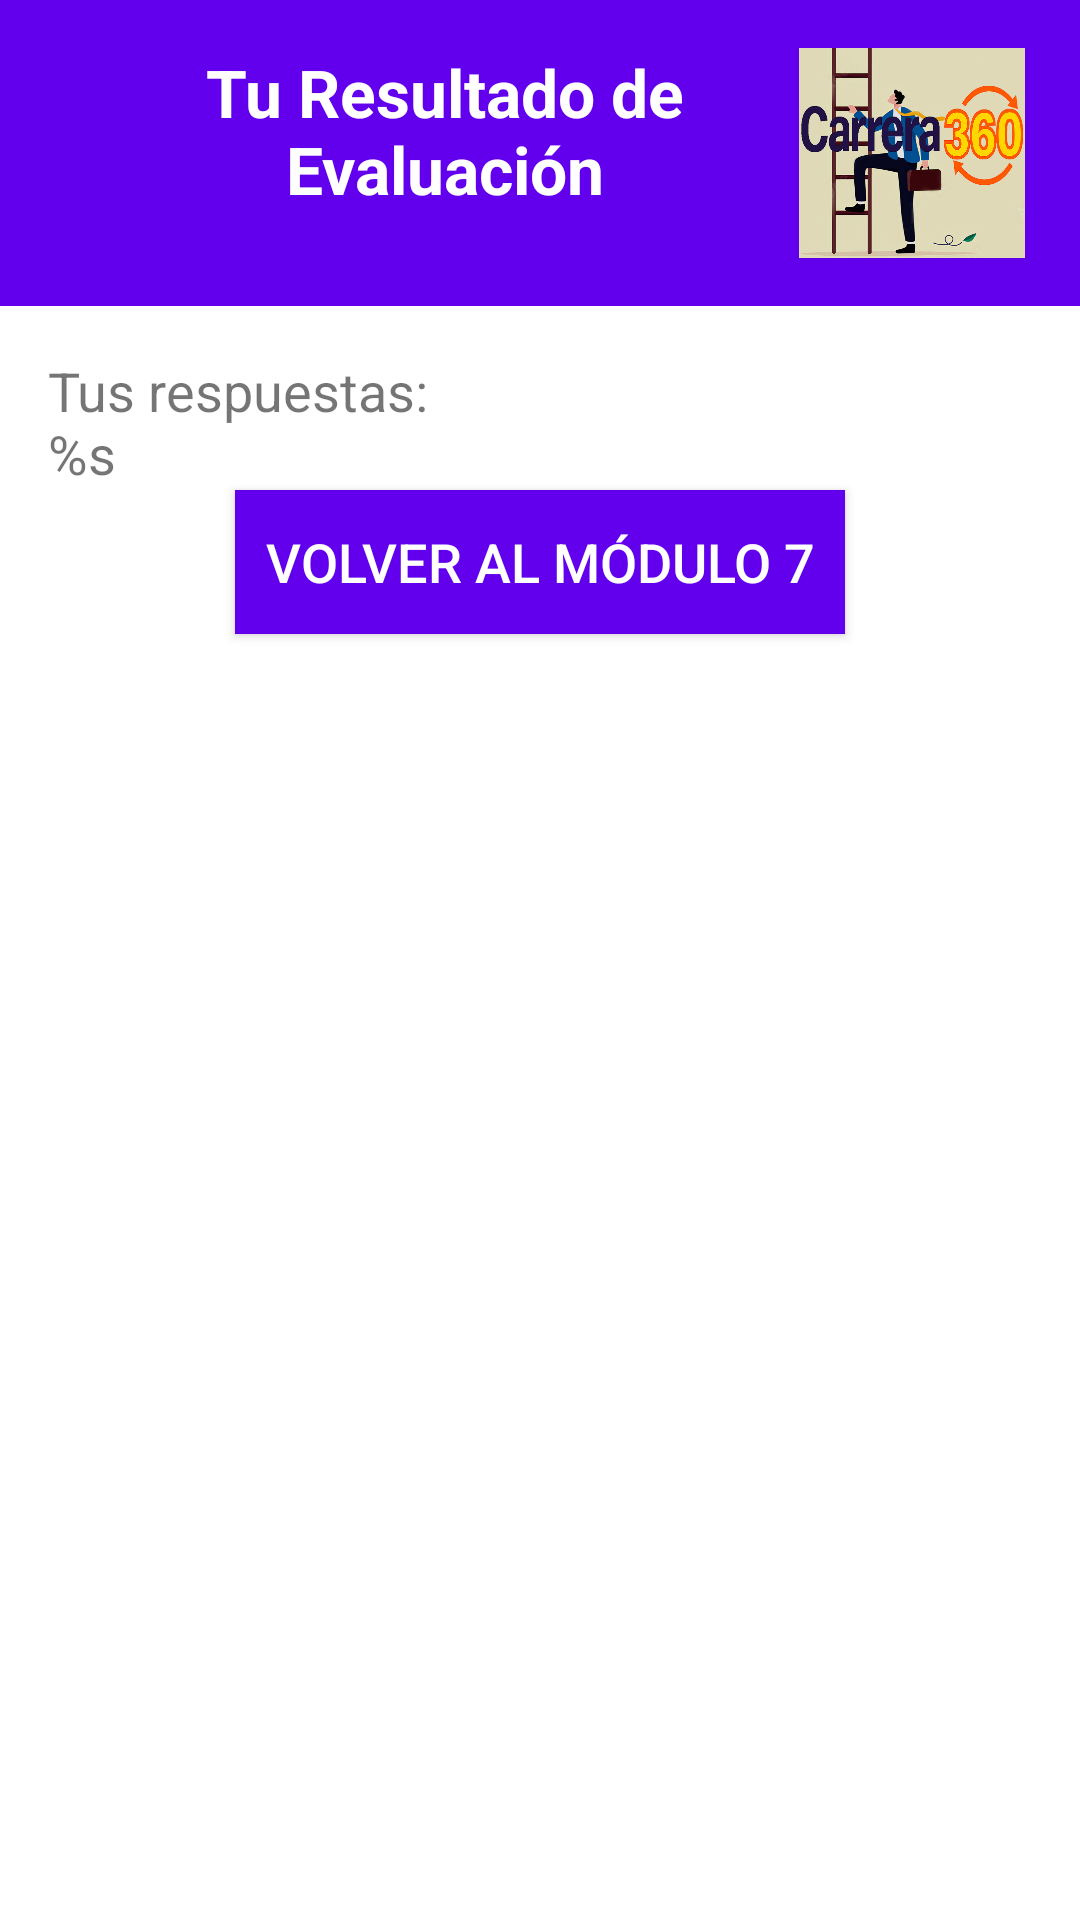

Here is an Android app screen rendered from its layout file. Give the layout XML and the strings, colors and styles it references.
<!-- AndroidManifest.xml: application theme Theme.INLAB -->
<!-- res/layout/fragment_result7.xml -->
<?xml version="1.0" encoding="utf-8"?>
<androidx.constraintlayout.widget.ConstraintLayout
    xmlns:android="http://schemas.android.com/apk/res/android"
    xmlns:app="http://schemas.android.com/apk/res-auto"
    xmlns:tools="http://schemas.android.com/tools"
    android:layout_width="match_parent"
    android:layout_height="match_parent"
    tools:context=".fragments.FragmentResult7">
    <LinearLayout
        android:id="@+id/headerContainer"
        android:layout_width="match_parent"
        android:layout_height="wrap_content"
        android:orientation="horizontal"
        android:background="@color/primary"
        android:padding="16dp"
        app:layout_constraintTop_toTopOf="parent"
        app:layout_constraintStart_toStartOf="parent"
        app:layout_constraintEnd_toEndOf="parent">

        <TextView
            android:id="@+id/title_Result4"
            android:layout_width="0dp"
            android:layout_height="wrap_content"
            android:layout_weight="1"
            android:text="@string/result_title"
            android:textSize="22sp"
            android:textStyle="bold"
            android:textColor="@color/white"
            android:gravity="center"
            android:paddingStart="16dp"/>
        <ImageView
            android:id="@+id/ivConceptMap"
            android:layout_width="80dp"
            android:layout_height="70dp"
            android:src="@drawable/icono"
            android:adjustViewBounds="true"/>
    </LinearLayout>
    
    <ScrollView
        android:id="@+id/scroll_Content"
        android:layout_width="match_parent"
        android:layout_height="0dp"
        android:fillViewport="true"
        app:layout_constraintTop_toBottomOf="@id/headerContainer"
        app:layout_constraintStart_toStartOf="parent"
        app:layout_constraintEnd_toEndOf="parent"
        app:layout_constraintBottom_toBottomOf="parent">

        <LinearLayout
            android:layout_width="match_parent"
            android:layout_height="wrap_content"
            android:orientation="vertical"
            android:padding="16dp">

            <TextView
                android:id="@+id/tvUserResults"
                android:layout_width="match_parent"
                android:layout_height="wrap_content"
                android:text="@string/results_summary"
                android:textSize="18sp"/>
            
            <Button
                android:id="@+id/btn_back_to_module7"
                android:layout_width="wrap_content"
                android:layout_height="wrap_content"
                android:text="@string/btn_back_to_module7"
                android:textSize="18sp"
                android:background="@color/primary"
                android:textColor="@color/white"
                android:padding="10dp"
                android:layout_gravity="center"
                app:layout_constraintBottom_toBottomOf="parent"/>
        </LinearLayout>
    </ScrollView>



</androidx.constraintlayout.widget.ConstraintLayout>
<!-- resources referenced by this layout -->
<resources>
  <color name="primary">#6200EE</color>
  <color name="white">#FFFFFF</color>
  <!-- drawable icono: jpg bitmap (drawable, 224918 bytes) -->
  <string name="btn_back_to_module7">Volver al Módulo 7</string>
  <string name="result_title">Tu Resultado de Evaluación</string>
  <string name="results_summary">Tus respuestas:\n%s</string>
  <style name="Theme.INLAB" parent="Theme.MaterialComponents.Light.NoActionBar">
          <item name="colorPrimary">@color/colorPrimary</item>
          <item name="colorPrimaryVariant">@color/colorPrimaryDark</item>
          <item name="colorAccent">@color/colorAccent</item>
      </style>
  <color name="colorPrimary">#6200EE</color>
  <color name="colorPrimaryDark">#3700B3</color>
  <color name="colorAccent">#03DAC5</color>
</resources>
